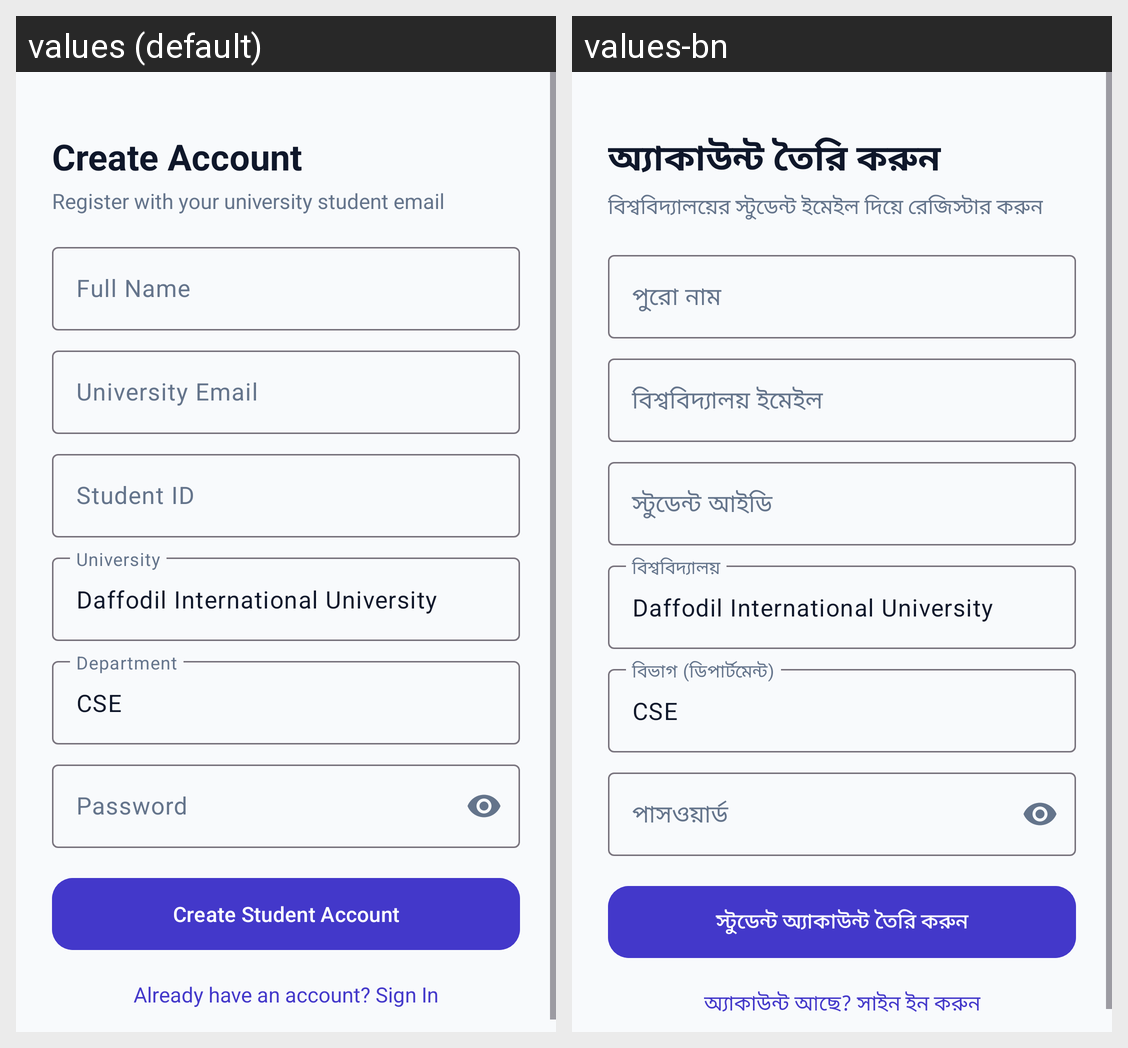

Locale-by-locale string values for the Android screen shown in this grid:
Android screen res/layout/fragment_register.xml rendered under 2 locales, left to right: values (default), values-bn. Device: Nexus 5 (rendered at 1080×1920; each locale shown at half size, 540×960, under a caption strip naming it); theme Theme.BorrowBox.
Strings drawn on this screen, with the default value and each locale's value (text and hints the layout hard-codes, and strings that could not be matched under every locale, appear in the picture but are not listed):

auth_register_title
  values: Create Account
  values-bn: অ্যাকাউন্ট তৈরি করুন

auth_register_subtitle
  values: Register with your university student email
  values-bn: বিশ্ববিদ্যালয়ের স্টুডেন্ট ইমেইল দিয়ে রেজিস্টার করুন

auth_name
  values: Full Name
  values-bn: পুরো নাম

auth_email
  values: University Email
  values-bn: বিশ্ববিদ্যালয় ইমেইল

auth_student_id
  values: Student ID
  values-bn: স্টুডেন্ট আইডি

auth_university
  values: University
  values-bn: বিশ্ববিদ্যালয়

auth_department
  values: Department
  values-bn: বিভাগ (ডিপার্টমেন্ট)

auth_password
  values: Password
  values-bn: পাসওয়ার্ড

auth_register_button
  values: Create Student Account
  values-bn: স্টুডেন্ট অ্যাকাউন্ট তৈরি করুন

auth_already_have_account
  values: Already have an account? Sign In
  values-bn: অ্যাকাউন্ট আছে? সাইন ইন করুন
